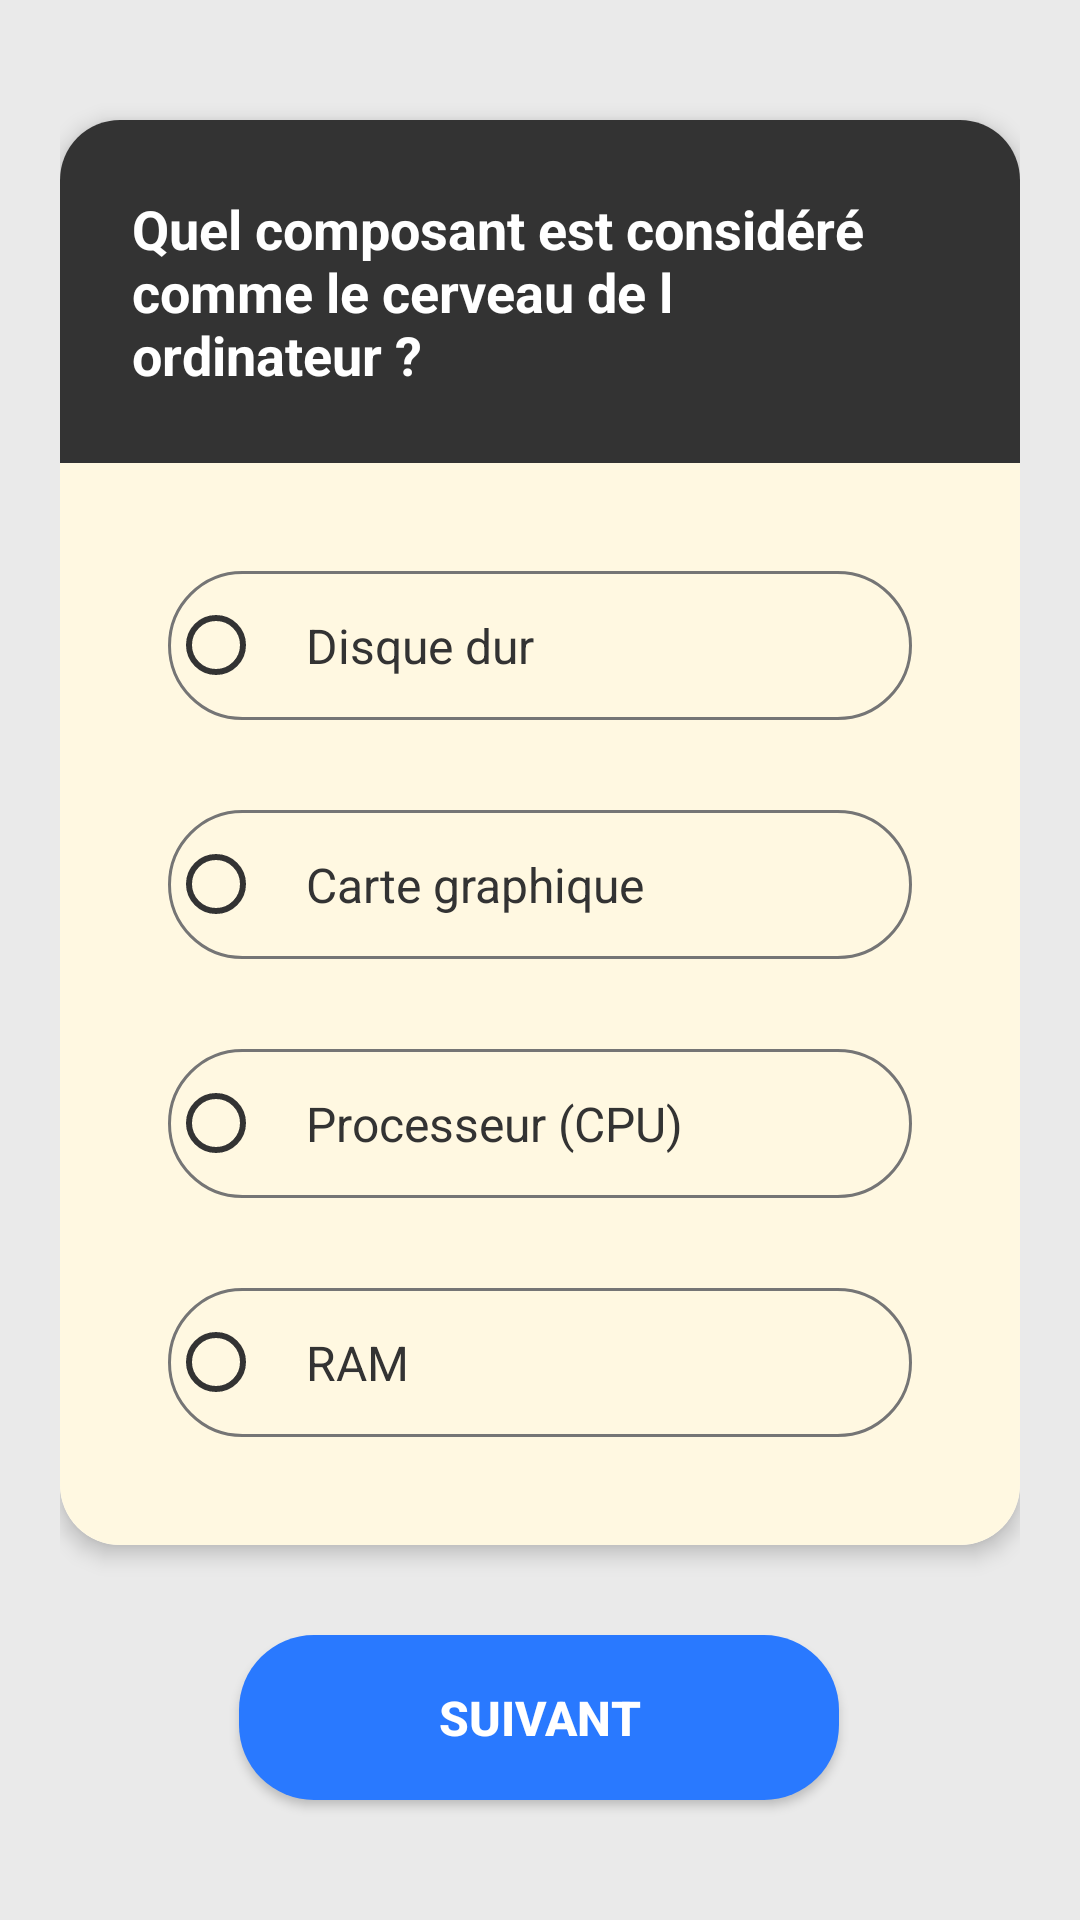

Android layout source for this screen:
<!-- AndroidManifest.xml: application theme Theme.Mobile -->
<!-- res/layout/activity_c3q3.xml -->
<?xml version="1.0" encoding="utf-8"?>
<androidx.constraintlayout.widget.ConstraintLayout
    xmlns:android="http://schemas.android.com/apk/res/android"
    xmlns:app="http://schemas.android.com/apk/res-auto"
    android:layout_width="match_parent"
    android:layout_height="match_parent"
    android:background="#EAEAEA"
    android:padding="20dp">

    <androidx.cardview.widget.CardView
        android:id="@+id/cardContainer"
        android:layout_width="match_parent"
        android:layout_height="wrap_content"
        app:cardCornerRadius="20dp"
        app:cardElevation="4dp"
        app:layout_constraintBottom_toTopOf="@+id/btnNext"
        app:layout_constraintTop_toTopOf="parent"
        app:layout_constraintVertical_chainStyle="packed"
        app:layout_constraintLeft_toLeftOf="parent"
        app:layout_constraintRight_toRightOf="parent">

        <LinearLayout
            android:layout_width="match_parent"
            android:layout_height="wrap_content"
            android:orientation="vertical">

            <TextView
                android:layout_width="match_parent"
                android:layout_height="wrap_content"
                android:background="#333333"
                android:padding="24dp"
                android:text="@string/cat3_q3_question"
                android:textColor="#FFFFFF"
                android:textSize="18sp"
                android:textStyle="bold"
                android:gravity="center_vertical" />

            <LinearLayout
                android:layout_width="match_parent"
                android:layout_height="wrap_content"
                android:background="#FFF8E1"
                android:orientation="vertical"
                android:padding="36dp">

                <RadioGroup
                    android:id="@+id/radioGroup"
                    android:layout_width="match_parent"
                    android:layout_height="wrap_content">

                    <RadioButton
                        android:id="@+id/option1"
                        android:layout_width="match_parent"
                        android:layout_height="wrap_content"
                        android:layout_marginBottom="30dp"
                        android:background="@drawable/bg_radio_option"
                        android:buttonTint="#333333"
                        android:padding="14dp"
                        android:text="@string/cat3_q3_option1"
                        android:textColor="#333333"
                        android:textSize="16sp" />

                    <RadioButton
                        android:id="@+id/option2"
                        android:layout_width="match_parent"
                        android:layout_height="wrap_content"
                        android:background="@drawable/bg_radio_option"
                        android:buttonTint="#333333"
                        android:layout_marginBottom="30dp"
                        android:padding="14dp"
                        android:text="@string/cat3_q3_option2"
                        android:textColor="#333333"
                        android:textSize="16sp" />

                    <RadioButton
                        android:id="@+id/option3"
                        android:layout_width="match_parent"
                        android:layout_height="wrap_content"
                        android:background="@drawable/bg_radio_option"
                        android:buttonTint="#333333"
                        android:layout_marginBottom="30dp"
                        android:padding="14dp"
                        android:text="@string/cat3_q3_option3"
                        android:textColor="#333333"
                        android:textSize="16sp" />

                    <RadioButton
                        android:id="@+id/option4"
                        android:layout_width="match_parent"
                        android:layout_height="wrap_content"
                        android:background="@drawable/bg_radio_option"
                        android:buttonTint="#333333"
                        android:padding="14dp"
                        android:text="@string/cat3_q3_option4"
                        android:textColor="#333333"
                        android:textSize="16sp" />

                </RadioGroup>
            </LinearLayout>
        </LinearLayout>
    </androidx.cardview.widget.CardView>

    <androidx.appcompat.widget.AppCompatButton
        android:id="@+id/btnNext"
        android:layout_width="200dp"
        android:layout_height="55dp"
        android:layout_marginTop="30dp"
        android:background="@drawable/bg_button_blue"
        android:text="@string/next_button_text"
        android:textColor="#FFFFFF"
        android:textSize="16sp"
        android:textStyle="bold"
        app:layout_constraintBottom_toBottomOf="parent"
        app:layout_constraintEnd_toEndOf="parent"
        app:layout_constraintHorizontal_bias="0.497"
        app:layout_constraintStart_toStartOf="parent"
        app:layout_constraintTop_toBottomOf="@+id/cardContainer" />

</androidx.constraintlayout.widget.ConstraintLayout>
<!-- resources referenced by this layout -->
<resources>
  <!-- drawable bg_button_blue (drawable) -->
  <?xml version="1.0" encoding="utf-8"?>
  <shape xmlns:android="http://schemas.android.com/apk/res/android" android:shape="rectangle">
      <solid android:color="#2979FF"/> <corners android:radius="25dp"/> </shape>
  <!-- drawable bg_radio_option (drawable) -->
  <?xml version="1.0" encoding="utf-8"?>
  <selector xmlns:android="http://schemas.android.com/apk/res/android">
      <item android:state_checked="true">
          <shape android:shape="rectangle">
              <solid android:color="#F0F0F0"/>
              <stroke android:width="2dp" android:color="#333333"/>
              <corners android:radius="30dp"/>
          </shape>
      </item>
      <item>
          <shape android:shape="rectangle">
              <solid android:color="#00FFFFFF"/> <stroke android:width="1dp" android:color="#757575"/>
              <corners android:radius="30dp"/>
          </shape>
      </item>
  </selector>
  <string name="cat3_q3_option1">Disque dur</string>
  <string name="cat3_q3_option2">Carte graphique</string>
  <string name="cat3_q3_option3">Processeur (CPU)</string>
  <string name="cat3_q3_option4">RAM</string>
  <string name="cat3_q3_question"> Quel composant est considéré comme le cerveau  de l ordinateur ?</string>
  <string name="next_button_text">SUIVANT</string>
  <style name="Theme.Mobile" parent="Theme.AppCompat.Light.NoActionBar">
          
          <item name="colorPrimary">@color/purple_500</item>
          <item name="colorPrimaryVariant">@color/purple_700</item>
          <item name="colorOnPrimary">@color/white</item>
          
          <item name="colorSecondary">@color/teal_200</item>
          <item name="colorSecondaryVariant">@color/teal_700</item>
          <item name="colorOnSecondary">@color/black</item>
          
          <item name="android:statusBarColor">?attr/colorPrimaryVariant</item>
          
      </style>
  <!-- not gathered from this repository: default colours our renderer supplied (Android Studio template values) -->
  <color name="purple_500">#FF6200EE</color>
  <color name="purple_700">#FF3700B3</color>
  <color name="teal_200">#FF03DAC5</color>
  <color name="teal_700">#FF018786</color>
  <color name="black">#FF000000</color>
  <color name="white">#FFFFFFFF</color>
</resources>
